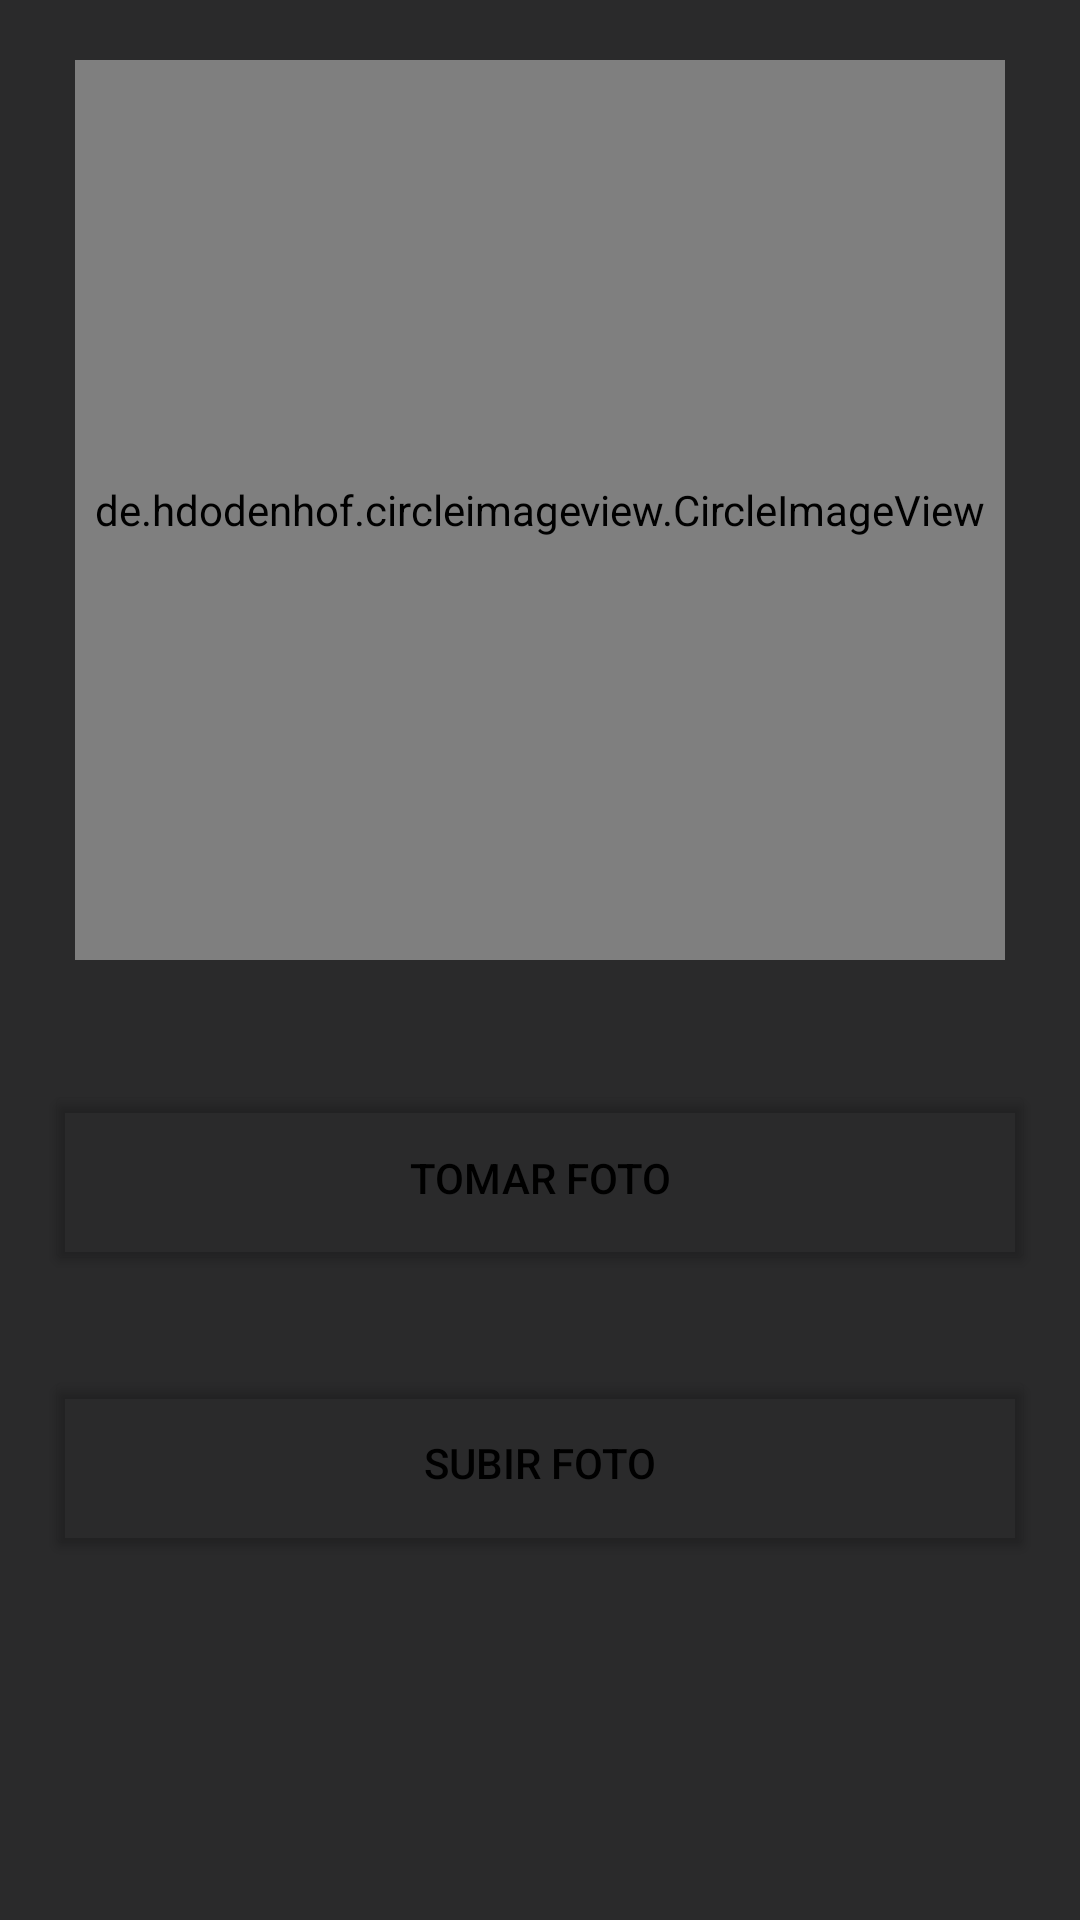

Produce the Android XML layout that renders to this screen, including the resource entries it uses.
<!-- AndroidManifest.xml: application theme AppTheme -->
<!-- res/layout/activity_photo.xml -->
<?xml version="1.0" encoding="utf-8"?>
<LinearLayout xmlns:android="http://schemas.android.com/apk/res/android"
    xmlns:app="http://schemas.android.com/apk/res-auto"
    xmlns:tools="http://schemas.android.com/tools"
    android:layout_width="match_parent"
    android:layout_height="match_parent"
    android:orientation="vertical"
    android:background="#2A2A2B"
    tools:context=".Activities.PhotoActivity">

    <ImageButton
        android:id="@+id/atras"
        android:layout_width="wrap_content"
        android:layout_height="wrap_content"

        app:srcCompat="@drawable/back_white" />

    <de.hdodenhof.circleimageview.CircleImageView
        android:src="@drawable/user"
        android:id="@+id/contenedorImagen"
        android:layout_marginLeft="25dp"
        android:layout_marginRight="25dp"
        android:layout_marginBottom="25dp"
        android:layout_width="match_parent"
        android:layout_height="300dp"
        app:civ_border_width="1dp"
        app:civ_border_color="@color/md_white_1000"
        >

    </de.hdodenhof.circleimageview.CircleImageView>

    <Button
        android:id="@+id/tomarFoto"
        android:layout_margin="15dp"
        android:text="Tomar Foto"
        android:layout_width="match_parent"
        android:layout_height="65dp"></Button>

    <Button
        android:id="@+id/subirFoto"
        android:layout_margin="15dp"
        android:text="Subir Foto"
        android:layout_width="match_parent"
        android:layout_height="65dp"></Button>

</LinearLayout>
<!-- resources referenced by this layout -->
<resources>
  <color name="md_white_1000">#ffffff</color>
  <style name="AppTheme" parent="Theme.MaterialComponents.Light">
          
          <item name="colorPrimary">#FEFEFF</item>
          <item name="android:textColorPrimary">@color/md_white_1000</item>
          <item name="colorPrimaryDark">@color/md_cyan_A700</item>
          <item name="colorAccent">@color/md_black_1000</item>
          <item name="android:statusBarColor">#000000</item>
          <item name="android:textColor">#000000</item>
          <item name="materialButtonStyle">@style/AppButton</item>
          <item name="colorError">@color/md_purple_800</item>
          <item name="strokeColor">@color/md_white_1000</item>
          <item name="backgroundTint">#00000000</item>
          <item name="materialAlertDialogTheme">@style/dialog</item>
      </style>
  <color name="md_cyan_A700">#00b8d4</color>
  <color name="md_black_1000">#000000</color>
  <style name="AppButton" parent="Widget.MaterialComponents.Button">
          <item name="backgroundTint">@color/md_purple_800</item>
          <item name="android:textColor">@color/md_blue_50</item>
          <item name="shapeAppearanceOverlay">@style/AppShapeAppearanceButton</item>
      </style>
  <color name="md_purple_800">#6a1b9a</color>
  <style name="dialog" parent="ThemeOverlay.MaterialComponents.Dialog.Alert">
          <item name="colorPrimary">@color/md_red_900</item>
          <item name="android:textColorPrimary">@color/md_white_1000</item>
          <item name="android:background">#2A2A2B</item>
      </style>
  <color name="md_blue_50">#e3f2fd</color>
  <style name="AppShapeAppearanceButton" parent="ShapeAppearance.MaterialComponents.SmallComponent">
          <item name="cornerFamily">rounded</item>
          <item name="cornerSize">20dp</item>
  
      </style>
  <color name="md_red_900">#b71c1c</color>
</resources>
